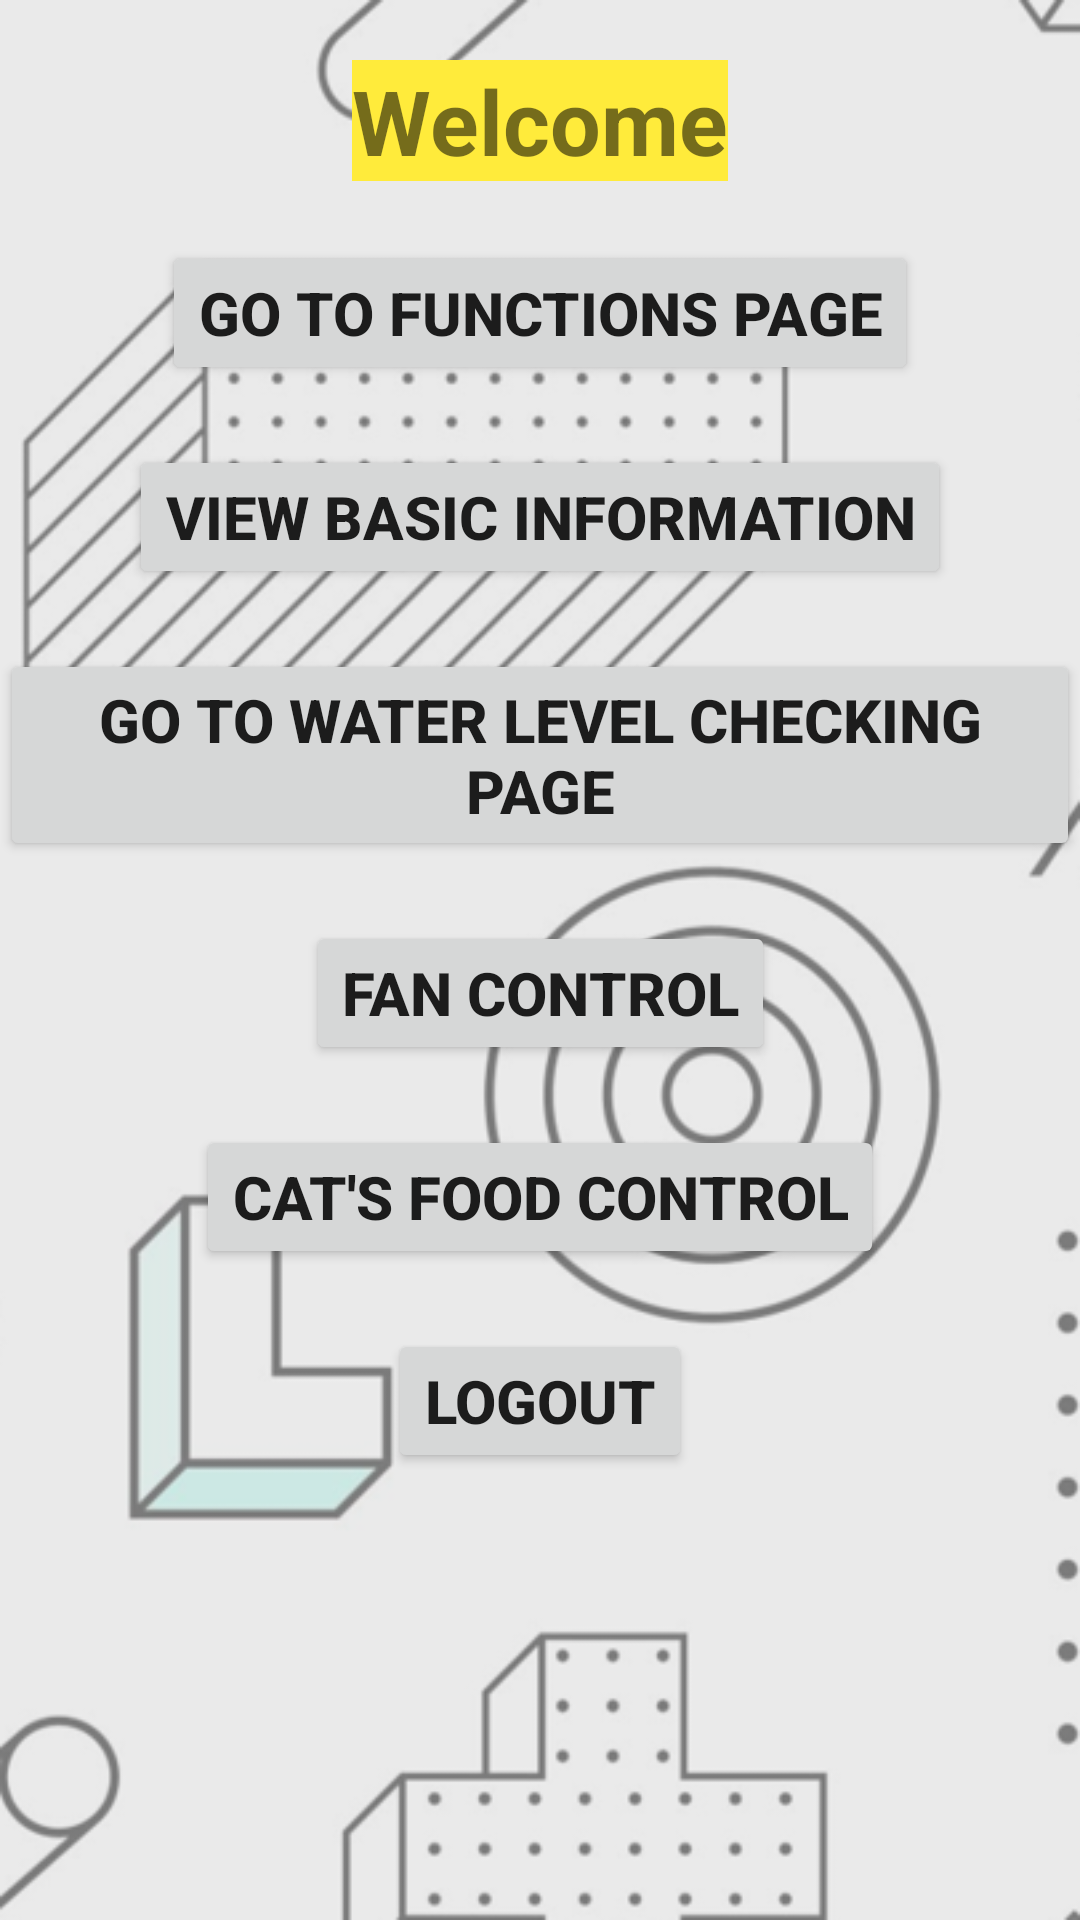

Layout XML and referenced resources for this Android screen:
<!-- AndroidManifest.xml: application theme Theme.Smart_app -->
<!-- res/layout/activity_profile.xml -->
<?xml version="1.0" encoding="utf-8"?>
<androidx.constraintlayout.widget.ConstraintLayout xmlns:android="http://schemas.android.com/apk/res/android"
    xmlns:app="http://schemas.android.com/apk/res-auto"
    xmlns:tools="http://schemas.android.com/tools"
    android:layout_width="match_parent"
    android:layout_height="match_parent"
    android:background="@drawable/app_screen"
    tools:context=".ProfileActivity">

    <TextView
        android:id="@+id/welcome"
        android:layout_width="wrap_content"
        android:layout_height="wrap_content"
        android:layout_marginTop="20dp"
        android:textSize="30sp"
        android:textStyle="bold"
        app:layout_constraintTop_toTopOf="parent"
        app:layout_constraintLeft_toLeftOf="parent"
        app:layout_constraintRight_toRightOf="parent"
        android:text="Welcome"
        android:background="#FFEB3B"/>

    <Button
        android:id="@+id/signout"
        android:layout_width="wrap_content"
        android:layout_height="wrap_content"
        android:text="Logout"
        android:textStyle="bold"
        android:textSize="20sp"
        android:layout_marginTop="20dp"
        app:layout_constraintTop_toBottomOf="@+id/food"
        app:layout_constraintRight_toRightOf="parent"
        app:layout_constraintLeft_toLeftOf="parent" />

    <Button
        android:id="@+id/functions"
        android:layout_width="wrap_content"
        android:layout_height="wrap_content"
        android:text="Go To Functions Page"
        android:textStyle="bold"
        android:textSize="20sp"
        android:layout_marginTop="20dp"
        app:layout_constraintTop_toBottomOf="@+id/welcome"
        app:layout_constraintLeft_toLeftOf="parent"
        app:layout_constraintRight_toRightOf="parent" />

    <Button
        android:id="@+id/check"
        android:layout_width="wrap_content"
        android:layout_height="wrap_content"
        android:text="View Basic information"
        android:textStyle="bold"
        android:textSize="20sp"
        android:layout_marginTop="20dp"
        app:layout_constraintTop_toBottomOf="@+id/functions"
        app:layout_constraintLeft_toLeftOf="parent"
        app:layout_constraintRight_toRightOf="parent" />

    <Button
        android:id="@+id/test"
        android:layout_width="wrap_content"
        android:layout_height="wrap_content"
        android:text="Go To Water level Checking Page"
        android:textStyle="bold"
        android:textSize="20sp"
        android:layout_marginTop="20dp"
        app:layout_constraintTop_toBottomOf="@+id/check"
        app:layout_constraintLeft_toLeftOf="parent"
        app:layout_constraintRight_toRightOf="parent"/>

    <Button
        android:id="@+id/light"
        android:layout_width="wrap_content"
        android:layout_height="wrap_content"
        android:text="Fan Control"
        android:textStyle="bold"
        android:textSize="20sp"
        android:layout_marginTop="20dp"
        app:layout_constraintTop_toBottomOf="@+id/test"
        app:layout_constraintLeft_toLeftOf="parent"
        app:layout_constraintRight_toRightOf="parent"/>

    <Button
        android:id="@+id/food"
        android:layout_width="wrap_content"
        android:layout_height="wrap_content"
        android:text="Cat's Food Control"
        android:textStyle="bold"
        android:textSize="20sp"
        android:layout_marginTop="20dp"
        app:layout_constraintTop_toBottomOf="@+id/light"
        app:layout_constraintLeft_toLeftOf="parent"
        app:layout_constraintRight_toRightOf="parent"/>

</androidx.constraintlayout.widget.ConstraintLayout>
<!-- resources referenced by this layout -->
<resources>
  <!-- drawable app_screen: png bitmap (drawable-v24, 70371 bytes) -->
  <style name="Theme.Smart_app" parent="Theme.MaterialComponents.DayNight.NoActionBar">
          
          <item name="colorPrimary">@color/purple_500</item>
          <item name="colorPrimaryVariant">@color/purple_700</item>
          <item name="colorOnPrimary">@color/white</item>
          
          <item name="colorSecondary">@color/teal_200</item>
          <item name="colorSecondaryVariant">@color/teal_700</item>
          <item name="colorOnSecondary">@color/black</item>
          
          <item name="android:statusBarColor" tools:targetApi="l">?attr/colorPrimaryVariant</item>
          
      </style>
  <!-- not gathered from this repository: default colours our renderer supplied (Android Studio template values) -->
  <color name="purple_500">#FF6200EE</color>
  <color name="purple_700">#FF3700B3</color>
  <color name="teal_200">#FF03DAC5</color>
  <color name="teal_700">#FF018786</color>
  <color name="black">#FF000000</color>
  <color name="white">#FFFFFFFF</color>
</resources>
